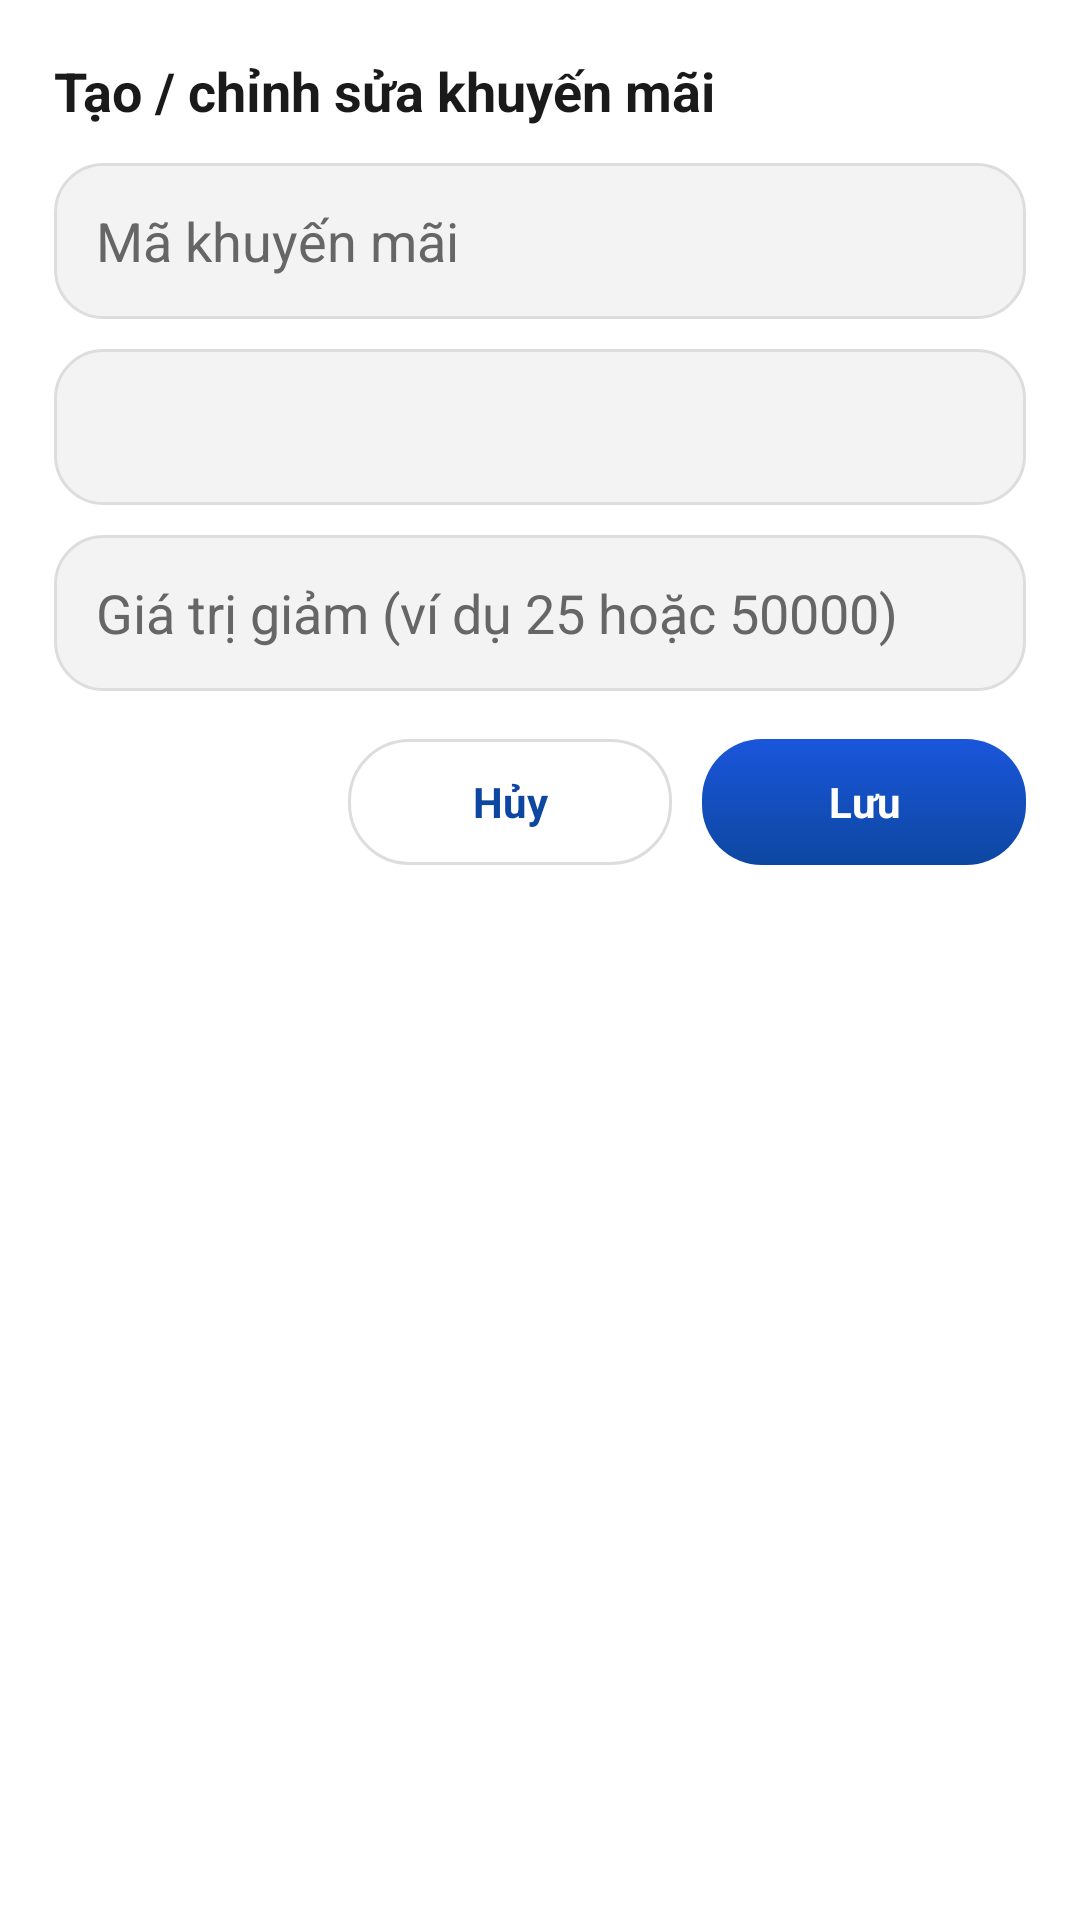

Write the Android layout XML for this screen, with the resource values it uses.
<!-- AndroidManifest.xml: application theme Theme.Movify -->
<!-- res/layout/dialog_admin_promotion.xml -->
<?xml version="1.0" encoding="utf-8"?>
<LinearLayout xmlns:android="http://schemas.android.com/apk/res/android"
    android:layout_width="match_parent"
    android:layout_height="wrap_content"
    android:orientation="vertical"
    android:padding="18dp">

    <TextView
        android:layout_width="match_parent"
        android:layout_height="wrap_content"
        android:paddingBottom="12dp"
        android:text="@string/admin_promotion_dialog_title"
        android:textColor="@color/text_secondary"
        android:textSize="18sp"
        android:textStyle="bold" />

    <EditText
        android:id="@+id/etPromoCode"
        android:layout_width="match_parent"
        android:layout_height="52dp"
        android:background="@drawable/bg_input"
        android:hint="@string/admin_promotion_code_hint"
        android:paddingStart="14dp"
        android:paddingEnd="14dp"
        android:singleLine="true"
        android:textColor="@color/text_secondary"
        android:textColorHint="@color/text_hint" />

    <Spinner
        android:id="@+id/spinnerPromoType"
        android:layout_width="match_parent"
        android:layout_height="52dp"
        android:layout_marginTop="10dp"
        android:background="@drawable/bg_input"
        android:paddingStart="10dp"
        android:paddingEnd="10dp" />

    <EditText
        android:id="@+id/etPromoValue"
        android:layout_width="match_parent"
        android:layout_height="52dp"
        android:layout_marginTop="10dp"
        android:background="@drawable/bg_input"
        android:hint="@string/admin_promotion_value_hint"
        android:inputType="numberDecimal"
        android:paddingStart="14dp"
        android:paddingEnd="14dp"
        android:singleLine="true"
        android:textColor="@color/text_secondary"
        android:textColorHint="@color/text_hint" />

    <LinearLayout
        android:layout_width="match_parent"
        android:layout_height="wrap_content"
        android:layout_marginTop="16dp"
        android:gravity="end"
        android:orientation="horizontal">

        <TextView
            android:id="@+id/btnCancelPromo"
            android:layout_width="108dp"
            android:layout_height="42dp"
            android:background="@drawable/bg_admin_action_secondary"
            android:gravity="center"
            android:text="@string/admin_promotion_cancel"
            android:textColor="@color/primary_dark"
            android:textSize="14sp"
            android:textStyle="bold" />

        <TextView
            android:id="@+id/btnSavePromo"
            android:layout_width="108dp"
            android:layout_height="42dp"
            android:layout_marginStart="10dp"
            android:background="@drawable/bg_admin_action_primary"
            android:gravity="center"
            android:text="@string/admin_promotion_save"
            android:textColor="@color/white"
            android:textSize="14sp"
            android:textStyle="bold" />
    </LinearLayout>
</LinearLayout>
<!-- resources referenced by this layout -->
<resources>
  <color name="primary_dark">#0D47A1</color>
  <color name="text_hint">#666666</color>
  <color name="text_secondary">#1A1A1A</color>
  <color name="white">#FFFFFF</color>
  <!-- drawable bg_admin_action_primary (drawable) -->
  <?xml version="1.0" encoding="utf-8"?>
  <shape xmlns:android="http://schemas.android.com/apk/res/android">
      <gradient
          android:angle="270"
          android:startColor="@color/primary"
          android:endColor="@color/primary_dark" />
      <corners android:radius="@dimen/radius_button" />
  </shape>
  <!-- drawable bg_admin_action_secondary (drawable) -->
  <?xml version="1.0" encoding="utf-8"?>
  <shape xmlns:android="http://schemas.android.com/apk/res/android">
      <solid android:color="@color/white" />
      <stroke
          android:width="1dp"
          android:color="@color/input_stroke" />
      <corners android:radius="@dimen/radius_button" />
  </shape>
  <!-- drawable bg_input (drawable) -->
  <shape xmlns:android="http://schemas.android.com/apk/res/android">
  
      <solid android:color="@color/input_bg"/>
  
      <corners android:radius="@dimen/radius_input"/>
  
      <stroke
          android:width="1dp"
          android:color="@color/input_stroke"/>
  
  </shape>
  <string name="admin_promotion_cancel">Hủy</string>
  <string name="admin_promotion_code_hint">Mã khuyến mãi</string>
  <string name="admin_promotion_dialog_title">Tạo / chỉnh sửa khuyến mãi</string>
  <string name="admin_promotion_save">Lưu</string>
  <string name="admin_promotion_value_hint">Giá trị giảm (ví dụ 25 hoặc 50000)</string>
  <style name="Theme.Movify" parent="Base.Theme.Movify" />
  <color name="primary">#1A56DB</color>
  <dimen name="radius_button">20dp</dimen>
  <color name="input_stroke">#DDDDDD</color>
  <color name="input_bg">#F3F3F3</color>
  <dimen name="radius_input">16dp</dimen>
  <style name="Base.Theme.Movify" parent="Theme.Material3.DayNight.NoActionBar">
          
          <item name="colorPrimary">@color/primary</item>
          <item name="colorPrimaryVariant">@color/primary_dark</item>
          <item name="colorOnPrimary">@color/white</item>
          
          
          <item name="android:statusBarColor">@color/primary_dark</item>
          
          
          <item name="android:windowBackground">@color/bg_light</item>
      </style>
  <color name="bg_light">#FFFFFF</color>
</resources>
